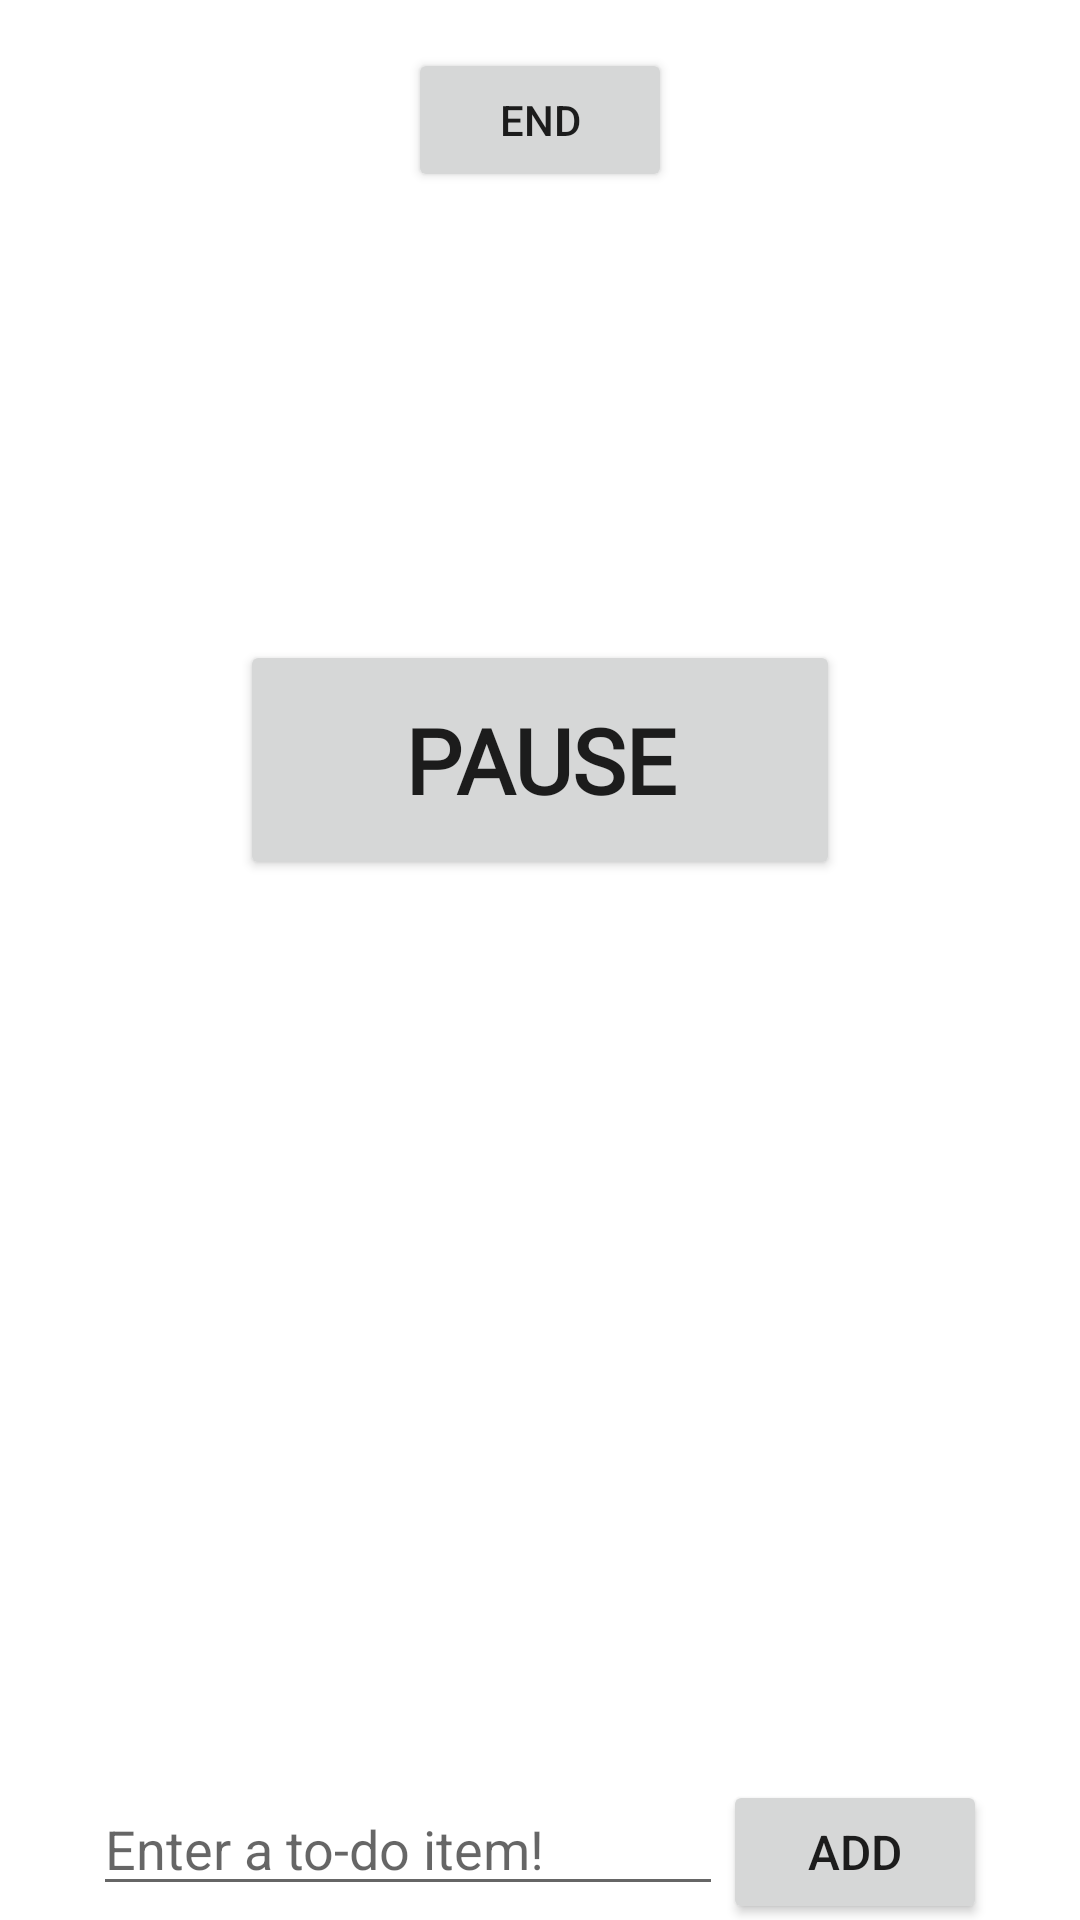

Reconstruct the res/layout file that produces this screen, plus the resources it refers to.
<!-- AndroidManifest.xml: application theme Theme.PomodoroGame -->
<!-- res/layout/fragment_work_period.xml -->
<?xml version="1.0" encoding="utf-8"?>
<FrameLayout xmlns:android="http://schemas.android.com/apk/res/android"
    xmlns:app="http://schemas.android.com/apk/res-auto"
    xmlns:tools="http://schemas.android.com/tools"
    android:layout_width="match_parent"
    android:layout_height="match_parent"
    tools:context=".view.WorkPeriodFragment">

    <androidx.constraintlayout.widget.ConstraintLayout
        android:layout_width="match_parent"
        android:layout_height="match_parent">

        <TextView
            android:id="@+id/timerText"
            android:layout_width="wrap_content"
            android:layout_height="wrap_content"
            android:fontFamily="@font/lato"
            android:textAlignment="center"
            android:textSize="112sp"
            android:textStyle="bold"
            app:layout_constraintBottom_toBottomOf="parent"
            app:layout_constraintEnd_toEndOf="parent"
            app:layout_constraintStart_toStartOf="parent"
            app:layout_constraintTop_toTopOf="parent"
            app:layout_constraintVertical_bias="0.15" />

        <Button
            android:id="@+id/pauseButton"
            android:layout_width="200dp"
            android:layout_height="80dp"
            android:fontFamily="@font/lato"
            android:text="@string/pause_button"
            android:textAlignment="center"
            android:textAllCaps="false"
            android:textSize="30sp"
            android:textStyle="bold"
            app:layout_constraintBottom_toTopOf="@id/toDoListScrollView"
            app:layout_constraintEnd_toEndOf="parent"
            app:layout_constraintStart_toStartOf="parent"
            app:layout_constraintTop_toBottomOf="@+id/timerText"
            app:layout_constraintVertical_bias="0.2" />

        <Button
            android:id="@+id/endButtonWork"
            android:layout_width="wrap_content"
            android:layout_height="wrap_content"
            android:layout_marginTop="16dp"
            android:text="@string/end_button"
            app:layout_constraintBottom_toTopOf="@+id/timerText"
            app:layout_constraintEnd_toEndOf="parent"
            app:layout_constraintStart_toStartOf="parent"
            app:layout_constraintTop_toTopOf="parent"
            app:layout_constraintVertical_bias="0.0" />

        <ScrollView
            android:id="@+id/toDoListScrollView"
            android:layout_width="373dp"
            android:layout_height="300dp"
            android:layout_marginStart="8dp"
            android:layout_marginEnd="8dp"
            app:layout_constraintBottom_toTopOf="@+id/addContainer"
            app:layout_constraintEnd_toEndOf="parent"
            app:layout_constraintStart_toStartOf="parent"
            app:layout_constraintTop_toBottomOf="@+id/pauseButton"
            app:layout_constraintVertical_bias="1.0">

            <LinearLayout
                android:id="@+id/toDoListLinearLayout"
                android:layout_width="match_parent"
                android:layout_height="wrap_content"
                android:orientation="vertical" />
        </ScrollView>

        <LinearLayout
            android:id="@+id/addContainer"
            android:layout_width="wrap_content"
            android:layout_height="wrap_content"
            android:layout_marginStart="8dp"
            android:layout_marginEnd="8dp"
            android:layout_marginBottom="8dp"
            android:orientation="horizontal"
            app:layout_constraintBottom_toBottomOf="parent"
            app:layout_constraintEnd_toEndOf="parent"
            app:layout_constraintStart_toStartOf="parent"
            app:layout_constraintTop_toBottomOf="@+id/toDoListScrollView">

            <EditText
                android:id="@+id/editToDo"
                android:layout_width="wrap_content"
                android:layout_height="wrap_content"
                android:layout_weight="1"
                android:ems="10"
                android:hint="@string/enter_to_do"
                android:inputType="text" />

            <Button
                android:id="@+id/submitToDoButton"
                android:layout_width="wrap_content"
                android:layout_height="wrap_content"
                android:layout_weight="1"
                android:text="@string/add_to_do"
                android:textSize="16sp" />
        </LinearLayout>

    </androidx.constraintlayout.widget.ConstraintLayout>
</FrameLayout>
<!-- resources referenced by this layout -->
<resources>
  <string name="add_to_do">Add</string>
  <string name="end_button">END</string>
  <string name="enter_to_do">Enter a to-do item!</string>
  <string name="pause_button">PAUSE</string>
  <style name="Theme.PomodoroGame" parent="Theme.MaterialComponents.DayNight.DarkActionBar">
          
          <item name="colorPrimary">@color/purple_500</item>
          <item name="colorPrimaryVariant">@color/purple_700</item>
          <item name="colorOnPrimary">@color/white_theme</item>
          
          <item name="colorSecondary">@color/teal_200</item>
          <item name="colorSecondaryVariant">@color/teal_700</item>
          <item name="colorOnSecondary">@color/black</item>
          
          <item name="android:statusBarColor">?attr/colorPrimaryVariant</item>
          
      </style>
  <color name="purple_500">#FF6818A5</color>
  <color name="purple_700">#FF4A0A77</color>
  <color name="white_theme">#FFFFFFFF</color>
  <color name="teal_200">#FF03DAC5</color>
  <color name="teal_700">#FF018786</color>
  <color name="black">#FF000000</color>
</resources>
